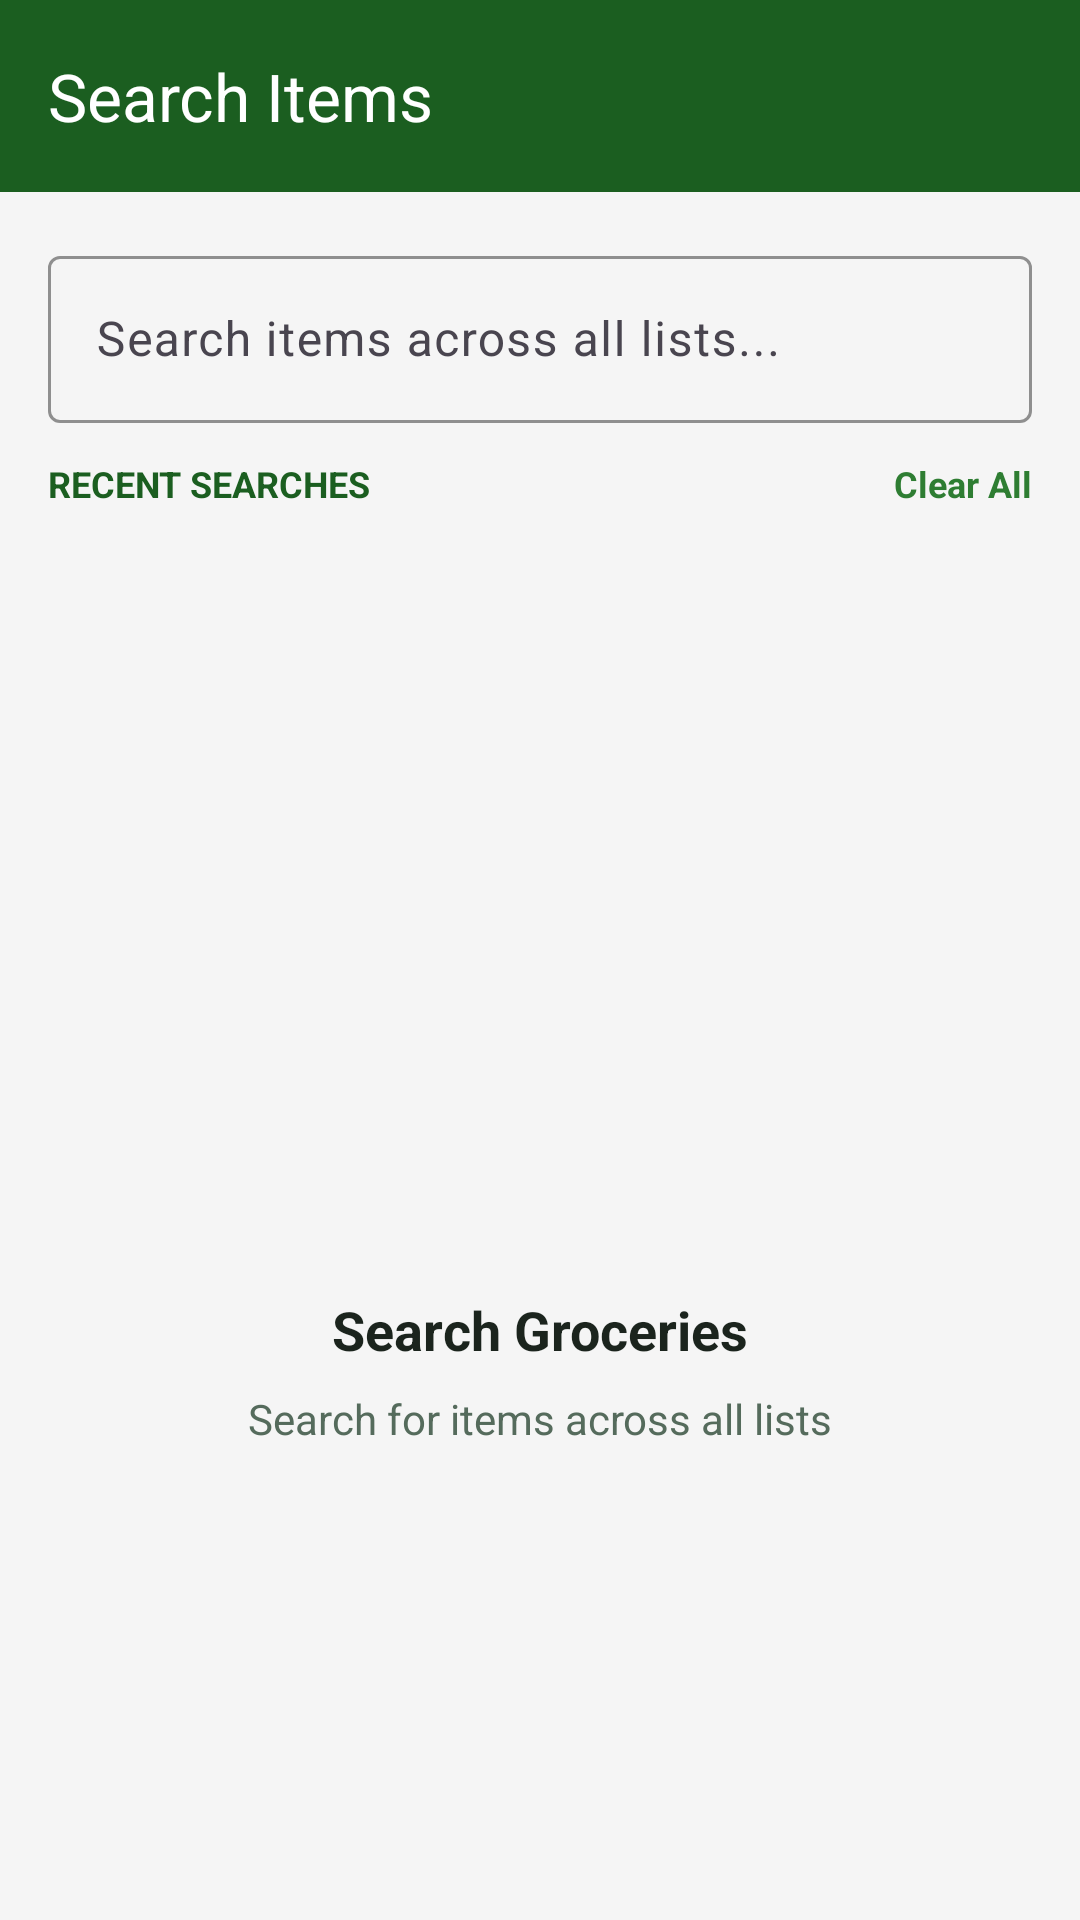

Write the Android layout XML for this screen, with the resource values it uses.
<!-- AndroidManifest.xml: application theme Theme.SharedGroceryApp -->
<!-- res/layout/fragment_search.xml -->
<?xml version="1.0" encoding="utf-8"?>
<androidx.coordinatorlayout.widget.CoordinatorLayout xmlns:android="http://schemas.android.com/apk/res/android"
    xmlns:app="http://schemas.android.com/apk/res-auto"
    xmlns:tools="http://schemas.android.com/tools"
    android:layout_width="match_parent"
    android:layout_height="match_parent"
    android:background="@color/screen_background">

    <com.google.android.material.appbar.AppBarLayout
        android:id="@+id/appBarLayout"
        android:layout_width="match_parent"
        android:layout_height="wrap_content"
        android:background="@color/toolbar_background">

        <com.google.android.material.appbar.MaterialToolbar
            android:id="@+id/toolbar"
            android:layout_width="match_parent"
            android:layout_height="?attr/actionBarSize"
            app:title="@string/search_items_title"
            app:titleTextColor="@color/toolbar_content" />

    </com.google.android.material.appbar.AppBarLayout>

    <androidx.constraintlayout.widget.ConstraintLayout
        android:layout_width="match_parent"
        android:layout_height="match_parent"
        app:layout_behavior="@string/appbar_scrolling_view_behavior">

        
        <com.google.android.material.textfield.TextInputLayout
            android:id="@+id/tilSearch"
            style="@style/Widget.Material3.TextInputLayout.OutlinedBox"
            android:layout_width="match_parent"
            android:layout_height="wrap_content"
            android:layout_margin="16dp"
            android:hint="@string/search_hint"
            app:startIconDrawable="@drawable/ic_search"
            app:startIconTint="?attr/colorPrimary"
            app:boxStrokeColor="?attr/colorPrimary"
            app:hintTextColor="?attr/colorPrimary"
            app:endIconMode="clear_text"
            app:layout_constraintTop_toTopOf="parent">

            <com.google.android.material.textfield.TextInputEditText
                android:id="@+id/etSearch"
                android:layout_width="match_parent"
                android:layout_height="wrap_content"
                android:inputType="text"
                android:maxLines="1"
                android:textColor="?attr/colorOnSurface" />

        </com.google.android.material.textfield.TextInputLayout>

        
        <LinearLayout
            android:id="@+id/layoutRecentSearches"
            android:layout_width="match_parent"
            android:layout_height="wrap_content"
            android:layout_marginTop="12dp"
            android:orientation="vertical"
            android:paddingHorizontal="16dp"
            app:layout_constraintTop_toBottomOf="@id/tilSearch">

            <RelativeLayout
                android:layout_width="match_parent"
                android:layout_height="wrap_content">

                <TextView
                    android:layout_width="wrap_content"
                    android:layout_height="wrap_content"
                    android:text="@string/recent_searches"
                    android:textColor="?attr/colorPrimary"
                    android:textSize="12sp"
                    android:textStyle="bold" />

                <TextView
                    android:id="@+id/tvClearRecent"
                    android:layout_width="wrap_content"
                    android:layout_height="wrap_content"
                    android:layout_alignParentEnd="true"
                    android:text="@string/clear_all"
                    android:textColor="@color/grovia_secondary"
                    android:textSize="12sp"
                    android:textStyle="bold"
                    android:clickable="true"
                    android:focusable="true" />

            </RelativeLayout>

            <com.google.android.material.chip.ChipGroup
                android:id="@+id/chipGroupRecent"
                android:layout_width="match_parent"
                android:layout_height="wrap_content"
                android:layout_marginTop="8dp"
                app:singleLine="false" />

        </LinearLayout>

        
        <androidx.recyclerview.widget.RecyclerView
            android:id="@+id/rvSearchResults"
            android:layout_width="match_parent"
            android:layout_height="0dp"
            android:layout_marginTop="12dp"
            android:clipToPadding="false"
            android:paddingBottom="88dp"
            android:visibility="gone"
            app:layout_constraintTop_toBottomOf="@id/tilSearch"
            app:layout_constraintBottom_toBottomOf="parent"
            tools:listitem="@layout/item_search_result" />

        
        <LinearLayout
            android:id="@+id/layoutEmptyState"
            android:layout_width="wrap_content"
            android:layout_height="wrap_content"
            android:gravity="center"
            android:orientation="vertical"
            android:padding="24dp"
            app:layout_constraintBottom_toBottomOf="parent"
            app:layout_constraintEnd_toEndOf="parent"
            app:layout_constraintStart_toStartOf="parent"
            app:layout_constraintTop_toBottomOf="@id/layoutRecentSearches">

            <ImageView
                android:id="@+id/ivEmptyIcon"
                android:layout_width="80dp"
                android:layout_height="80dp"
                android:src="@drawable/ic_search"
                app:tint="?attr/colorPrimary" />

            <TextView
                android:id="@+id/tvEmptyTitle"
                android:layout_width="wrap_content"
                android:layout_height="wrap_content"
                android:layout_marginTop="16dp"
                android:text="@string/search_empty_title"
                android:textColor="@color/grovia_text_primary"
                android:textSize="18sp"
                android:textStyle="bold" />

            <TextView
                android:id="@+id/tvEmptySubtitle"
                android:layout_width="wrap_content"
                android:layout_height="wrap_content"
                android:layout_marginTop="8dp"
                android:gravity="center"
                android:text="@string/search_empty_subtitle"
                android:textColor="@color/grovia_text_secondary"
                android:textSize="14sp" />

        </LinearLayout>

    </androidx.constraintlayout.widget.ConstraintLayout>

</androidx.coordinatorlayout.widget.CoordinatorLayout>
<!-- res/layout/item_search_result.xml (included above) -->
<?xml version="1.0" encoding="utf-8"?>
<com.google.android.material.card.MaterialCardView xmlns:android="http://schemas.android.com/apk/res/android"
    xmlns:app="http://schemas.android.com/apk/res-auto"
    xmlns:tools="http://schemas.android.com/tools"
    android:layout_width="match_parent"
    android:layout_height="wrap_content"
    android:layout_marginStart="16dp"
    android:layout_marginEnd="16dp"
    android:layout_marginTop="6dp"
    android:layout_marginBottom="6dp"
    app:cardBackgroundColor="?attr/colorSurface"
    app:cardCornerRadius="12dp"
    app:cardElevation="2dp"
    app:strokeWidth="0dp">

    <androidx.constraintlayout.widget.ConstraintLayout
        android:layout_width="match_parent"
        android:layout_height="wrap_content"
        android:padding="16dp">

        <TextView
            android:id="@+id/tvItemName"
            android:layout_width="0dp"
            android:layout_height="wrap_content"
            android:textColor="?attr/colorOnSurface"
            android:textSize="16sp"
            android:textStyle="bold"
            app:layout_constraintEnd_toStartOf="@+id/tvItemQuantity"
            app:layout_constraintStart_toStartOf="parent"
            app:layout_constraintTop_toTopOf="parent"
            tools:text="Apples" />

        <TextView
            android:id="@+id/tvItemQuantity"
            android:layout_width="wrap_content"
            android:layout_height="wrap_content"
            android:textColor="?attr/colorOnSurfaceVariant"
            android:textSize="14sp"
            app:layout_constraintEnd_toEndOf="parent"
            app:layout_constraintTop_toTopOf="parent"
            tools:text="Qty: 5" />

        <TextView
            android:id="@+id/tvListName"
            android:layout_width="0dp"
            android:layout_height="wrap_content"
            android:layout_marginTop="6dp"
            android:textColor="?attr/colorPrimary"
            android:textSize="12sp"
            android:textStyle="bold"
            app:layout_constraintBottom_toBottomOf="parent"
            app:layout_constraintEnd_toStartOf="@+id/tvCategoryChip"
            app:layout_constraintStart_toStartOf="parent"
            app:layout_constraintTop_toBottomOf="@id/tvItemName"
            tools:text="In list: Weekly Groceries" />

        <TextView
            android:id="@+id/tvCategoryChip"
            android:layout_width="wrap_content"
            android:layout_height="wrap_content"
            android:background="@drawable/bg_count_chip"
            android:textColor="#FFFFFF"
            android:textSize="11sp"
            android:textStyle="bold"
            android:paddingHorizontal="10dp"
            android:paddingVertical="4dp"
            app:layout_constraintBottom_toBottomOf="parent"
            app:layout_constraintEnd_toEndOf="parent"
            app:layout_constraintTop_toBottomOf="@id/tvItemQuantity"
            tools:text="Fruits" />

    </androidx.constraintlayout.widget.ConstraintLayout>

</com.google.android.material.card.MaterialCardView>
<!-- resources referenced by this layout -->
<resources>
  <color name="grovia_secondary">#2E7D32</color>
  <color name="grovia_text_primary">#1B241D</color>
  <color name="grovia_text_secondary">#556B5C</color>
  <color name="screen_background">#F5F5F5</color>
  <color name="toolbar_background">@color/grovia_primary</color>
  <color name="toolbar_content">#FFFFFF</color>
  <string name="clear_all">Clear All</string>
  <string name="recent_searches">RECENT SEARCHES</string>
  <string name="search_empty_subtitle">Search for items across all lists</string>
  <string name="search_empty_title">Search Groceries</string>
  <string name="search_hint">Search items across all lists...</string>
  <string name="search_items_title">Search Items</string>
  <style name="Theme.SharedGroceryApp" parent="Base.Theme.SharedGroceryApp" />
  <color name="grovia_primary">#1B5E20</color>
  <style name="Base.Theme.SharedGroceryApp" parent="Theme.Material3.DayNight.NoActionBar">
          
          <item name="colorPrimary">@color/grovia_primary</item>
          <item name="colorPrimaryDark">@color/grovia_primary_variant</item>
          <item name="colorPrimaryContainer">@color/grovia_primary_container</item>
          <item name="colorSecondary">@color/grovia_secondary</item>
          
          <item name="android:windowBackground">@color/grovia_background</item>
          <item name="colorSurface">@color/grovia_surface</item>
          <item name="colorOnPrimary">#FFFFFF</item>
          <item name="colorOnSecondary">#FFFFFF</item>
          <item name="colorOnBackground">@color/grovia_text_primary</item>
          <item name="colorOnSurface">@color/grovia_text_primary</item>
          
          
          <item name="colorOutline">@color/grovia_outline</item>
  
          
          <item name="android:statusBarColor">@color/toolbar_background</item>
          <item name="android:windowLightStatusBar" tools:targetApi="m">false</item>
  
          
          <item name="materialAlertDialogTheme">@style/CustomAlertDialogRound</item>
      </style>
  <color name="grovia_primary_variant">#0F3A13</color>
  <color name="grovia_primary_container">#A5D6A7</color>
  <color name="grovia_background">#F1F8E9</color>
  <color name="grovia_surface">#FFFFFF</color>
  <color name="grovia_outline">#D5E0D7</color>
  <style name="CustomAlertDialogRound" parent="Theme.Material3.DayNight.Dialog">
          <item name="dialogCornerRadius">24dp</item>
          <item name="shapeAppearanceLargeComponent">@style/ShapeAppearance.App.Dialog</item>
      </style>
  <style name="ShapeAppearance.App.Dialog" parent="ShapeAppearance.Material3.LargeComponent">
          <item name="cornerSize">24dp</item>
      </style>
</resources>
